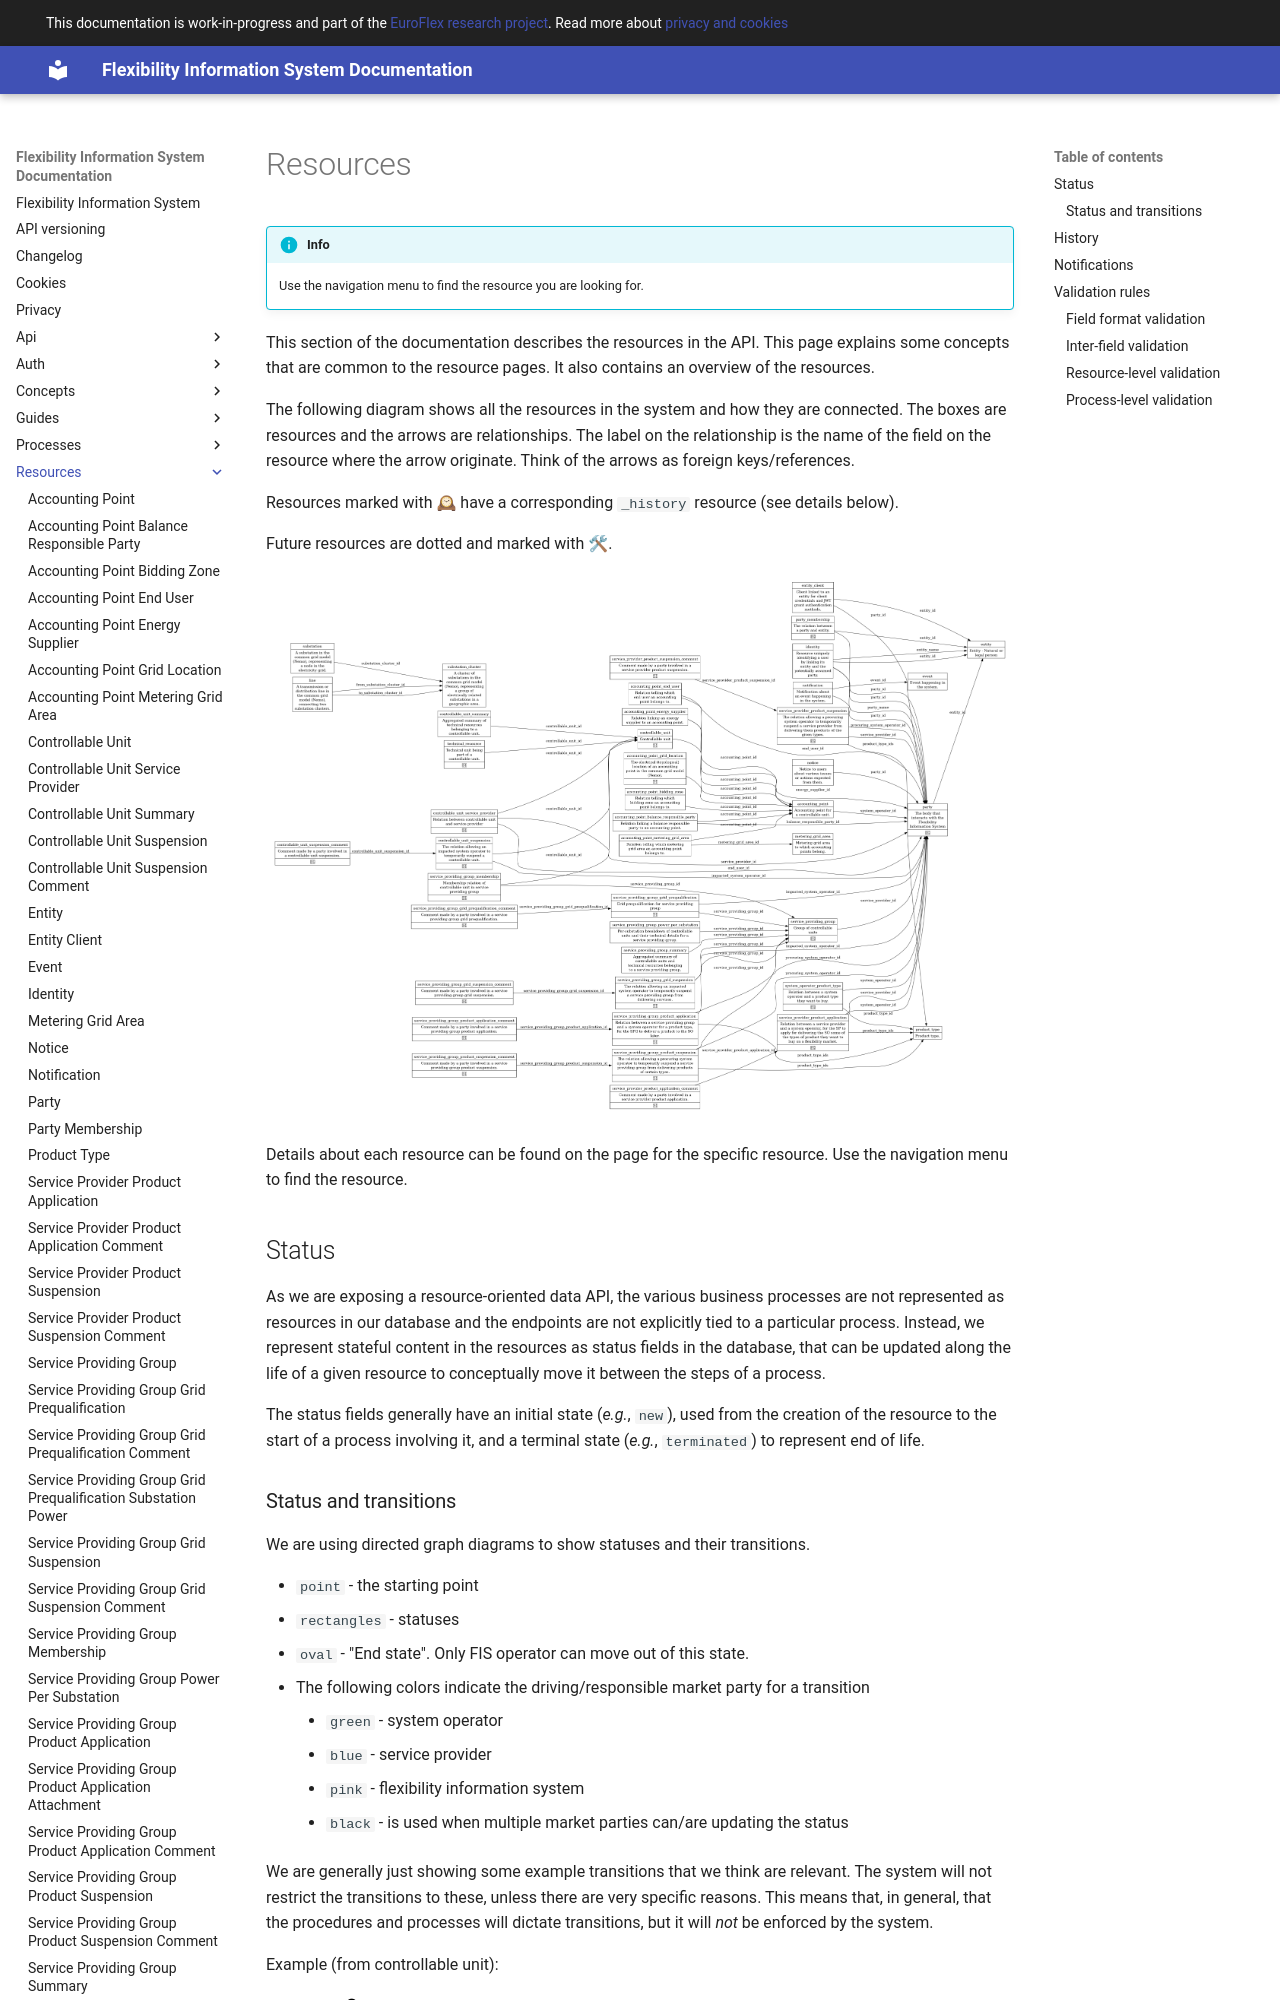

repository: elhub/flex-information-system · page: resources/index.html · generator: mkdocs

# Resources

!!! info

    Use the navigation menu to find the resource you are looking for.

This section of the documentation describes the resources in the API. This page
explains some concepts that are common to the resource pages. It also contains
an overview of the resources.

The following diagram shows all the resources in the system and how they are
connected. The boxes are resources and the arrows are relationships. The label
on the relationship is the name of the field on the resource where the arrow
originate. Think of the arrows as foreign keys/references.

Resources marked with 🕰 have a corresponding `_history`
resource (see details below).

Future resources are dotted and marked with 🛠.

![Resource diagram](../diagrams/resources.png)

Details about each resource can be found on the page for the specific resource.
Use the navigation menu to find the resource.

## Status

As we are exposing a resource-oriented data API, the various business processes
are not represented as resources in our database and the endpoints are not
explicitly tied to a particular process. Instead, we represent stateful content
in the resources as status fields in the database, that can be updated along the
life of a given resource to conceptually move it between the steps of a process.

The status fields generally have an initial state (_e.g._, `new`), used from the
creation of the resource to the start of a process involving it, and a terminal
state (_e.g._, `terminated`) to represent end of life.

### Status and transitions

We are using directed graph diagrams to show statuses and their transitions.

* `point` - the starting point
* `rectangles` - statuses
* `oval` - "End state". Only FIS operator can move out of this state.
* The following colors indicate the driving/responsible market party for a transition
    * `green` - system operator
    * `blue` - service provider
    * `pink` - flexibility information system
    * `black` - is used when multiple market parties can/are updating the status

We are generally just showing some example transitions that we think are
relevant. The system will not restrict the transitions to these, unless there
are very specific reasons. This means that, in general, that the procedures and
processes will dictate transitions, but it will _not_ be enforced by the system.

Example (from controllable unit):

![Controllable Unit Registration Status](../diagrams/controllable_unit_status.png)
